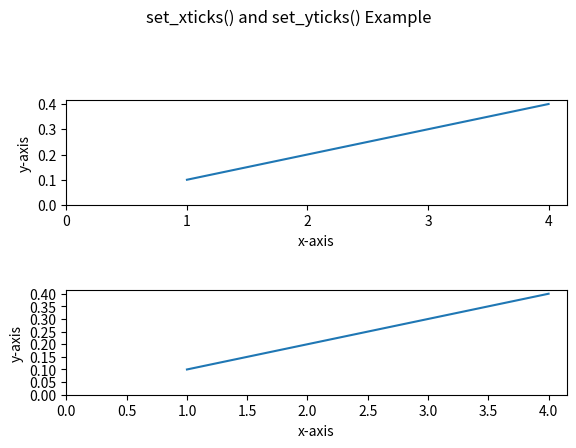

This chart was generated by the following Python code:
# Code to change the interval of ticks of axes
# using set_xticks() and set_yticks() methods

# Importing libraries
import matplotlib.pyplot as plt
import numpy as np

# Creating x-value and y-value of data
x = [1, 2, 3, 4]
y = [0.1, 0.2, 0.3, 0.4]

# Creating a sublpot with 2 row and 1 coloumn
fig, (axes1, axes2) = plt.subplots(2, 1)

# Plotting first axes object i.e. axes1 and
# labeling its x and y axes
axes1.plot(x, y)
axes1.set_ylabel('y-axis')
axes1.set_xlabel('x-axis')

# Setting the interval of ticks of x-axis to 1 and of
# y-axis to 0.1 of first axes i.e. axes1.
axes1.set_xticks(np.arange(0, 5, 1))
axes1.set_yticks(np.arange(0, 0.5, 0.1))

# Plotting first axes object i.e. axes1 and labeling
# its x and y axes
axes2.plot(x, y)
axes2.set_ylabel('y-axis')
axes2.set_xlabel('x-axis')

# Setting the interval of ticks of x-axis to 0.5 and
# of y-axis to 0.05 of second axes i.e. axes2.
axes2.set_xticks(np.arange(0, 4.5, 0.5))
axes2.set_yticks(np.arange(0, 0.45, 0.05))

# Giving title to the figure object i.e. fig
fig.suptitle('set_xticks() and set_yticks() Example')
fig.tight_layout(pad=3.0)

plt.show()
